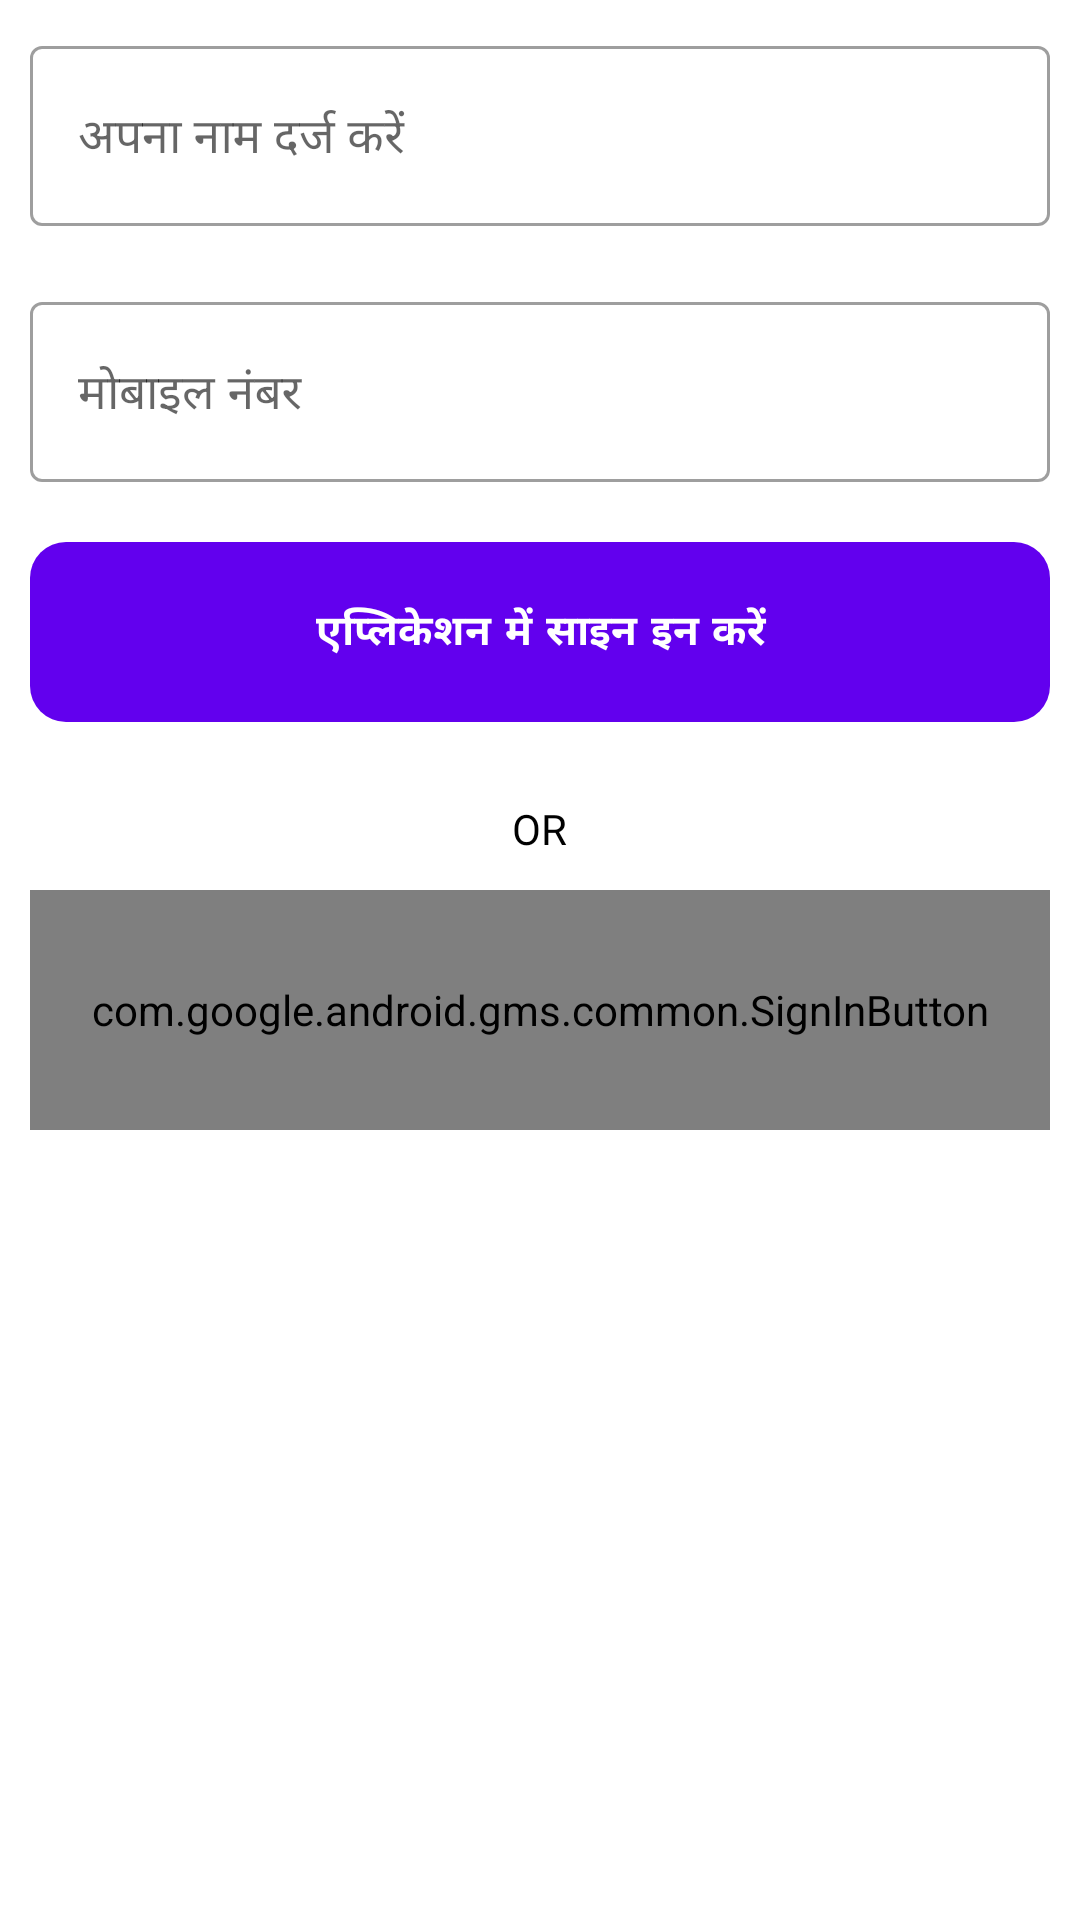

Layout XML and referenced resources for this Android screen:
<!-- AndroidManifest.xml: application theme AppTheme -->
<!-- res/layout/activity_signup.xml -->
<?xml version="1.0" encoding="utf-8"?>
<androidx.core.widget.NestedScrollView xmlns:android="http://schemas.android.com/apk/res/android"
    xmlns:tools="http://schemas.android.com/tools"
    android:layout_width="match_parent"
    android:layout_height="match_parent"
    xmlns:app="http://schemas.android.com/apk/res-auto"
    tools:context=".SignupActivity">
    <LinearLayout
        android:layout_width="match_parent"
        android:layout_height="match_parent"
        android:theme="@style/Theme.MaterialComponents.Light"
        android:orientation="vertical">
        <FrameLayout
            android:id="@+id/signup_credential_frame"
            android:layout_width="match_parent"
            android:layout_height="wrap_content">
            <LinearLayout
                android:layout_width="match_parent"
                android:layout_height="wrap_content"
                android:orientation="vertical">
    <com.google.android.material.textfield.TextInputLayout
        style="@style/Widget.MaterialComponents.TextInputLayout.OutlinedBox"
        android:layout_width="match_parent"
        android:layout_margin="10dp"
        android:layout_height="wrap_content">
        <com.google.android.material.textfield.TextInputEditText
            android:id="@+id/signup_name"
            android:layout_width="match_parent"
            android:layout_height="wrap_content"
            android:minHeight="60dp"
            android:textColor="@android:color/black"
            android:textAllCaps="true"
            android:inputType="textCapWords"
            android:outlineSpotShadowColor="@color/colorAccent"
            android:fontFamily="@font/sans_regular"
            android:hint="अपना नाम दर्ज करें" />
    </com.google.android.material.textfield.TextInputLayout>
        <com.google.android.material.textfield.TextInputLayout
            style="@style/Widget.MaterialComponents.TextInputLayout.OutlinedBox"
            android:layout_width="match_parent"
            android:layout_margin="10dp"
            android:layout_height="wrap_content">
            <com.google.android.material.textfield.TextInputEditText
                android:id="@+id/signup_phone"
                android:layout_width="match_parent"
                android:layout_height="wrap_content"
                android:minHeight="60dp"
                android:textColor="@android:color/black"
                android:textAllCaps="true"
                android:inputType="phone"
                android:outlineSpotShadowColor="@color/colorAccent"
                android:fontFamily="@font/sans_regular"
                android:hint="मोबाइल नंबर" />
        </com.google.android.material.textfield.TextInputLayout>
    <Button
        android:id="@+id/signup_submit"
        android:layout_width="match_parent"
        android:layout_height="wrap_content"
        android:minHeight="60dp"
        android:layout_margin="10dp"
        android:padding="6dp"
        android:textStyle="bold"
        android:textColor="@android:color/white"
        android:fontFamily="@font/sans_regular"
        android:background="@drawable/solid__round_border"
        android:text="एप्लिकेशन में साइन इन करें"/>
                <RelativeLayout
                    android:layout_width="match_parent"
                    android:layout_height="wrap_content"
                    android:weightSum="3"
                    android:layout_marginTop="15dp">
                    <View
                        android:layout_width="80dp"
                        android:layout_height="1dp"
                        android:layout_toLeftOf="@+id/signup_hor_line_text"
                        android:background="@color/colorLightGray"
                        android:layout_weight="1"
                        android:layout_margin="10dp"/>
                    <TextView
                        android:id="@+id/signup_hor_line_text"
                        android:layout_width="wrap_content"
                        android:layout_height="wrap_content"
                        android:layout_weight="1"
                        android:textAlignment="center"
                        android:gravity="center_horizontal"
                        android:layout_centerInParent="true"
                        android:textColor="@android:color/black"
                        android:fontFamily="@font/sans_regular"
                        android:text="OR"/>
                    <View
                        android:layout_width="80dp"
                        android:layout_height="1dp"
                        android:background="@color/colorLightGray"
                        android:layout_weight="1"
                        android:layout_toRightOf="@+id/signup_hor_line_text"
                        android:layout_margin="10dp"/>
                </RelativeLayout>
                <com.google.android.gms.common.SignInButton
                    android:id="@+id/signup_google_sign_in_button"
                    android:layout_width="match_parent"
                    android:layout_gravity="center"
                    android:layout_margin="10dp"
                    android:padding="6dp"
                    android:layout_height="80dp" />

                <TextView
                    android:id="@+id/signup_privacy"
                    android:layout_width="match_parent"
                    android:layout_height="wrap_content"
                    android:layout_margin="10dp"
                    android:textStyle="bold"
                    android:textColor="@android:color/black"
                    android:fontFamily="@font/sans_regular" />
            </LinearLayout>
        </FrameLayout>

        <FrameLayout
            android:id="@+id/signup_otp_frame"
            android:layout_width="match_parent"
            android:layout_height="wrap_content"
            android:visibility="gone"
            >
            <LinearLayout
                android:layout_width="match_parent"
                android:layout_height="wrap_content"
                android:orientation="vertical">
                <TextView
                    android:id="@+id/signup_otp_msg"
                    android:layout_width="match_parent"
                    android:layout_height="wrap_content"
                    android:textStyle="bold"
                    android:textColor="@android:color/black"
                    android:fontFamily="@font/sans_regular"
                    android:textAppearance="@style/TextAppearance.AppCompat.Medium"
                    android:layout_margin="10dp"/>
                <com.google.android.material.textfield.TextInputLayout
                    style="@style/Widget.MaterialComponents.TextInputLayout.OutlinedBox"
                    android:layout_width="match_parent"
                    android:layout_margin="10dp"
                    android:layout_height="wrap_content">
                    <com.google.android.material.textfield.TextInputEditText
                        android:id="@+id/signup_otp_field"
                        android:layout_width="match_parent"
                        android:layout_height="wrap_content"
                        android:minHeight="60dp"
                        android:textColor="@android:color/black"
                        android:textAllCaps="true"
                        android:inputType="number"
                        android:maxLength="6"
                        android:outlineSpotShadowColor="@color/colorAccent"
                        android:fontFamily="@font/sans_regular"
                        android:hint="ओटीपी दर्ज करें" />
                </com.google.android.material.textfield.TextInputLayout>
                <Button
                    android:id="@+id/signup_submit_otp"
                    android:layout_width="match_parent"
                    android:layout_height="wrap_content"
                    android:minHeight="60dp"
                    android:layout_margin="10dp"
                    android:padding="6dp"
                    android:textStyle="bold"
                    android:textColor="@android:color/white"
                    android:fontFamily="@font/sans_regular"
                    android:background="@drawable/solid__round_border"
                    android:text="ओटीपी सत्यापित करेंं"/>

                <TextView
                    android:id="@+id/signup_textView_timer"
                    android:layout_width="wrap_content"
                    android:layout_height="wrap_content"
                    android:layout_gravity="center_horizontal"
                    android:textAlignment="center"
                    android:text="RESEND OTP"
                    android:textSize="16sp"
                    android:textColor="@android:color/black"
                    android:fontFamily="@font/sans_regular"
                    android:layout_marginTop="20dp"
                    />

            </LinearLayout>
        </FrameLayout>
    </LinearLayout>
</androidx.core.widget.NestedScrollView>
<!-- resources referenced by this layout -->
<resources>
  <color name="colorAccent">#0F9D58</color>
  <!-- drawable solid__round_border (drawable) -->
  <?xml version="1.0" encoding="utf-8"?>
  <selector xmlns:android="http://schemas.android.com/apk/res/android">
  <item>
      <shape android:shape="rectangle">
          <corners android:radius="12dp"/>
          <solid android:color="@color/colorIndigo"/>
      </shape>
  </item>
  </selector>
  <style name="AppTheme" parent="Theme.MaterialComponents.Light.NoActionBar">
          
          <item name="colorPrimary">@color/colorPrimary</item>
          <item name="colorPrimaryDark">@color/colorPrimaryDark</item>
          <item name="colorAccent">@color/colorAccent</item>
          <item name="windowActionBar">false</item>
          <item name="fontFamily">@font/metropolis_medium</item>
      </style>
  <color name="colorPrimary">#2E8B57</color>
  <color name="colorPrimaryDark">#2E8B57</color>
</resources>
